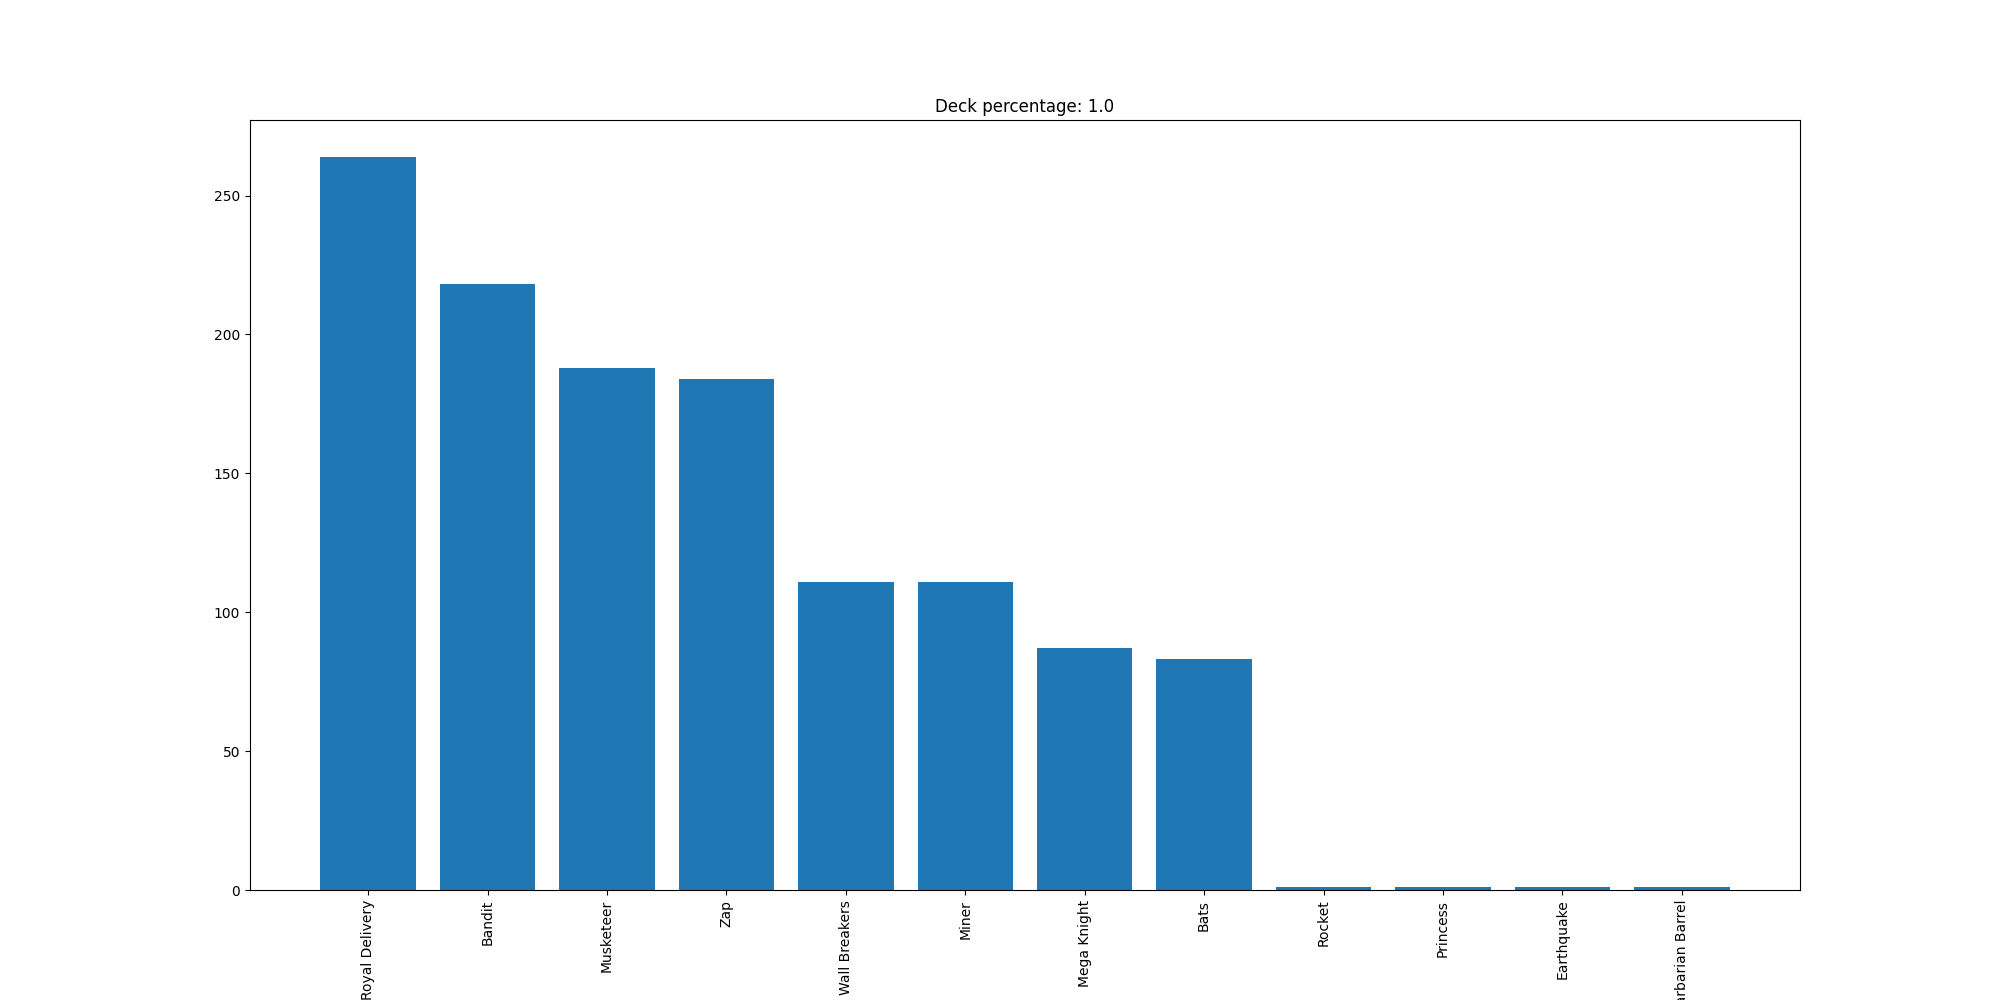

Values plotted in this chart, from the file beside it:
Royal Delivery, 264
Bandit, 218
Musketeer, 188
Zap, 184
Wall Breakers, 111
Miner, 111
Mega Knight, 87
Bats, 83
Rocket, 1
Princess, 1
Earthquake, 1
Barbarian Barrel, 1
